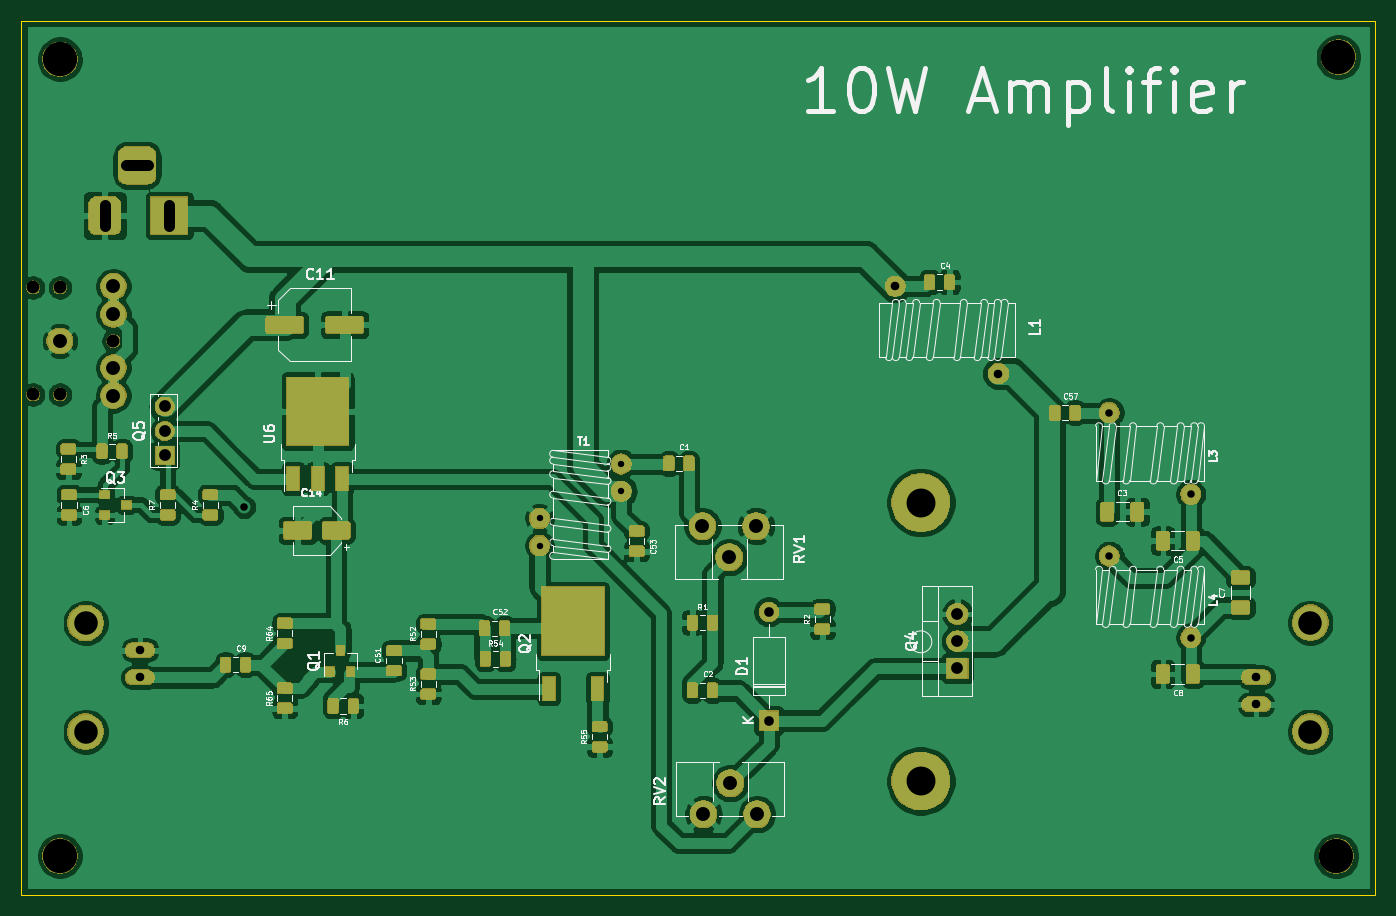
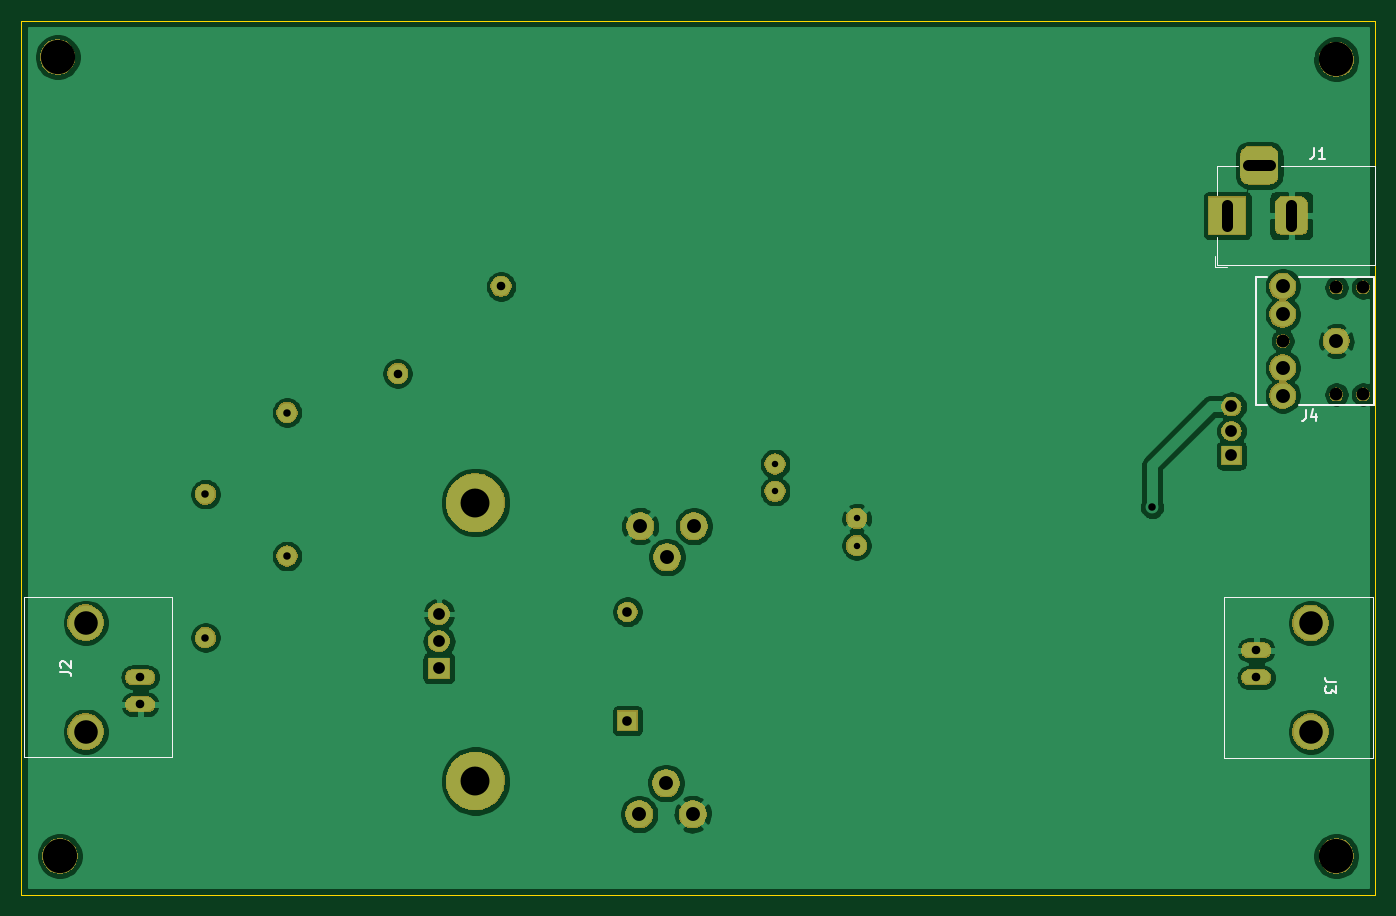
Circuit board: 11 layer files. Board 126.4 x 81.6 mm.
- bottom_copper: IRF510-Amplifier-B_Cu.gbl (94126 bytes)
- bottom_mask: IRF510-Amplifier-B_Mask.gbs (47364 bytes)
- paste: IRF510-Amplifier-B_Paste.gbp (498 bytes)
- bottom_silk: IRF510-Amplifier-B_SilkS.gbo (8579 bytes)
- outline: IRF510-Amplifier-Edge_Cuts.gm1 (689 bytes)
- top_copper: IRF510-Amplifier-F_Cu.gtl (305805 bytes)
- top_mask: IRF510-Amplifier-F_Mask.gts (102263 bytes)
- paste: IRF510-Amplifier-F_Paste.gtp (97593 bytes)
- top_silk: IRF510-Amplifier-F_SilkS.gto (152847 bytes)
- drill: IRF510-Amplifier-NPTH.drl (410 bytes)
- drill: IRF510-Amplifier-PTH.drl (1024 bytes)

=== bottom_copper: IRF510-Amplifier-B_Cu.gbl (94126 bytes, source omitted) ===
=== bottom_mask: IRF510-Amplifier-B_Mask.gbs (47364 bytes, source omitted) ===
=== paste: IRF510-Amplifier-B_Paste.gbp ===
G04 #@! TF.GenerationSoftware,KiCad,Pcbnew,(5.1.5)-3*
G04 #@! TF.CreationDate,2021-07-16T13:31:02-05:00*
G04 #@! TF.ProjectId,IRF510-Amplifier,49524635-3130-42d4-916d-706c69666965,rev?*
G04 #@! TF.SameCoordinates,Original*
G04 #@! TF.FileFunction,Paste,Bot*
G04 #@! TF.FilePolarity,Positive*
%FSLAX46Y46*%
G04 Gerber Fmt 4.6, Leading zero omitted, Abs format (unit mm)*
G04 Created by KiCad (PCBNEW (5.1.5)-3) date 2021-07-16 13:31:02*
%MOMM*%
%LPD*%
G04 APERTURE LIST*
G04 APERTURE END LIST*
M02*

=== bottom_silk: IRF510-Amplifier-B_SilkS.gbo (8579 bytes, source omitted) ===
=== outline: IRF510-Amplifier-Edge_Cuts.gm1 ===
G04 #@! TF.GenerationSoftware,KiCad,Pcbnew,(5.1.5)-3*
G04 #@! TF.CreationDate,2021-07-16T13:31:02-05:00*
G04 #@! TF.ProjectId,IRF510-Amplifier,49524635-3130-42d4-916d-706c69666965,rev?*
G04 #@! TF.SameCoordinates,Original*
G04 #@! TF.FileFunction,Profile,NP*
%FSLAX46Y46*%
G04 Gerber Fmt 4.6, Leading zero omitted, Abs format (unit mm)*
G04 Created by KiCad (PCBNEW (5.1.5)-3) date 2021-07-16 13:31:02*
%MOMM*%
%LPD*%
G04 APERTURE LIST*
%ADD10C,0.100000*%
G04 APERTURE END LIST*
D10*
X202000000Y-19800000D02*
X202000000Y-101400000D01*
X75600000Y-19800000D02*
X202000000Y-19800000D01*
X75600000Y-101400000D02*
X75600000Y-19800000D01*
X202000000Y-101400000D02*
X75600000Y-101400000D01*
M02*

=== top_copper: IRF510-Amplifier-F_Cu.gtl (305805 bytes, source omitted) ===
=== top_mask: IRF510-Amplifier-F_Mask.gts (102263 bytes, source omitted) ===
=== paste: IRF510-Amplifier-F_Paste.gtp (97593 bytes, source omitted) ===
=== top_silk: IRF510-Amplifier-F_SilkS.gto (152847 bytes, source omitted) ===
=== drill: IRF510-Amplifier-NPTH.drl ===
M48
; DRILL file {KiCad (5.1.5)-3} date 7/16/2021 1:31:27 PM
; FORMAT={-:-/ absolute / metric / decimal}
; #@! TF.CreationDate,2021-07-16T13:31:27-05:00
; #@! TF.GenerationSoftware,Kicad,Pcbnew,(5.1.5)-3
; #@! TF.FileFunction,NonPlated,1,2,NPTH
FMAT,2
METRIC
T1C1.200
T2C3.200
%
G90
G05
T1
X76.7Y-44.7
X76.7Y-54.7
X79.2Y-44.7
X79.2Y-54.7
X84.2Y-49.7
T2
X79.2Y-23.4
X198.4Y-97.8
X198.6Y-23.2
X79.2Y-97.8
T0
M30

=== drill: IRF510-Amplifier-PTH.drl ===
M48
; DRILL file {KiCad (5.1.5)-3} date 7/16/2021 1:31:27 PM
; FORMAT={-:-/ absolute / metric / decimal}
; #@! TF.CreationDate,2021-07-16T13:31:27-05:00
; #@! TF.GenerationSoftware,Kicad,Pcbnew,(5.1.5)-3
; #@! TF.FileFunction,Plated,1,2,PTH
FMAT,2
METRIC
T1C0.600
T2C0.700
T3C0.800
T4C0.900
T5C1.000
T6C1.100
T7C1.300
T8C2.200
T9C2.700
%
G90
G05
T1
X123.99Y-66.27
X123.99Y-68.81
X131.61Y-61.19
X131.61Y-63.73
T2
X96.4Y-65.2
X177.19Y-56.39
X184.81Y-64.01
X177.19Y-69.79
X184.81Y-77.41
T3
X157.2Y-44.6
X166.845Y-52.744
X190.9Y-81.1
X190.9Y-83.64
X86.68Y-78.58
X86.68Y-81.12
T4
X145.4Y-75.0
X145.4Y-85.16
T6
X163.0Y-75.2
X163.0Y-77.74
X163.0Y-80.28
X89.0Y-55.82
X89.0Y-58.11
X89.0Y-60.4
T7
X79.2Y-49.7
X84.2Y-44.6
X84.2Y-47.2
X84.2Y-52.2
X84.2Y-54.8
X139.206Y-67.003
X141.706Y-69.903
X144.206Y-67.003
X139.3Y-93.9
X141.8Y-91.0
X144.3Y-93.9
T8
X195.98Y-76.02
X195.98Y-86.18
X81.6Y-76.04
X81.6Y-86.2
T9
X159.6Y-64.8
X159.6Y-90.8
T5
X83.4Y-37.0G85X83.4Y-39.0
G05
X85.4Y-33.3G85X87.4Y-33.3
G05
X89.4Y-37.0G85X89.4Y-39.0
G05
T0
M30

